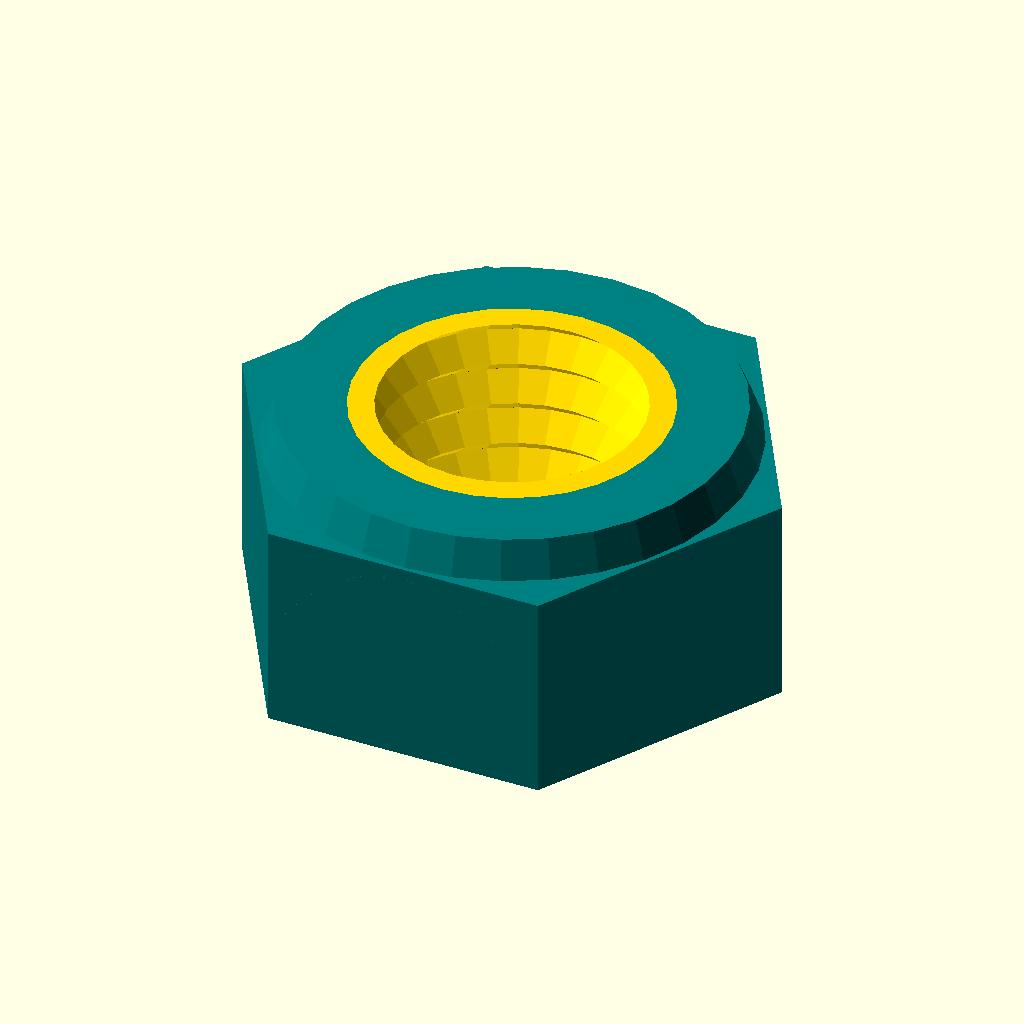
Cell 1: rendered with the file's own defaults.
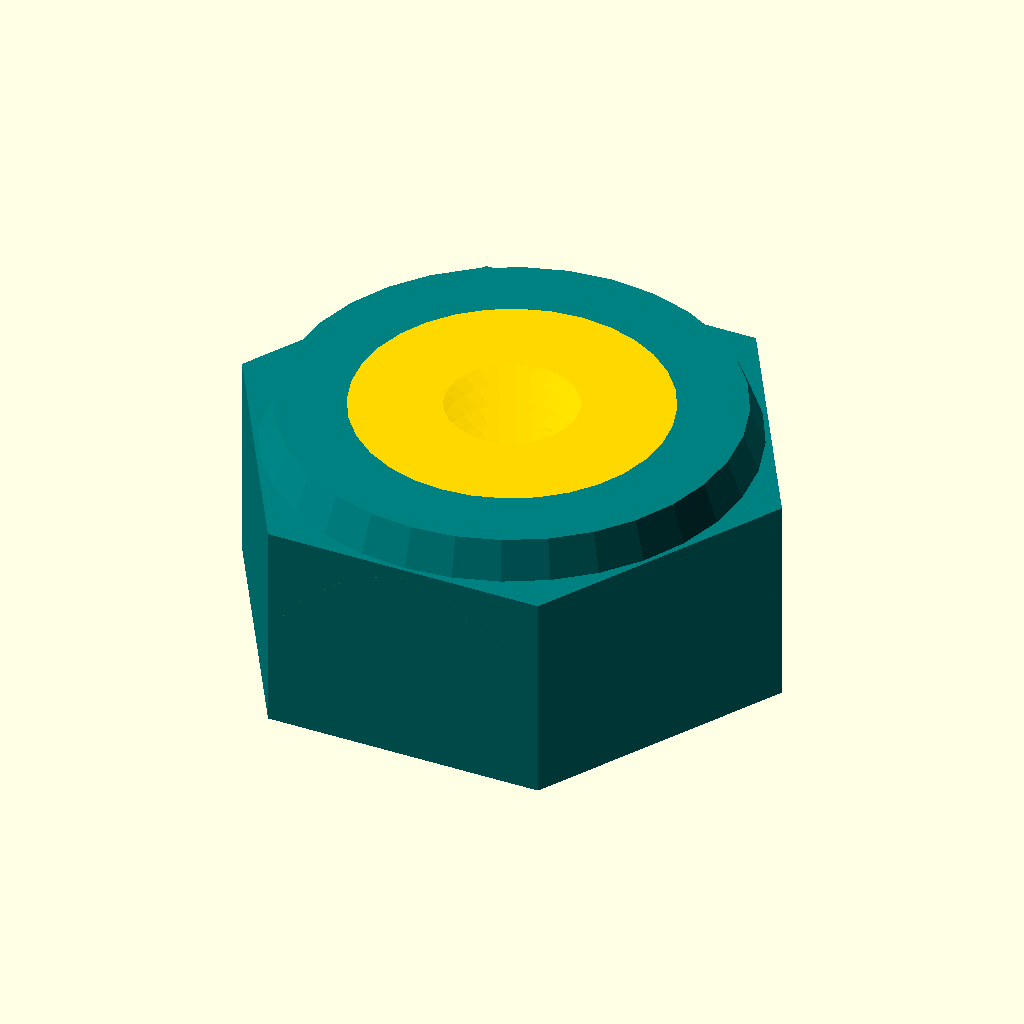
Cell 2 — d set to 24, the other parameters unchanged.
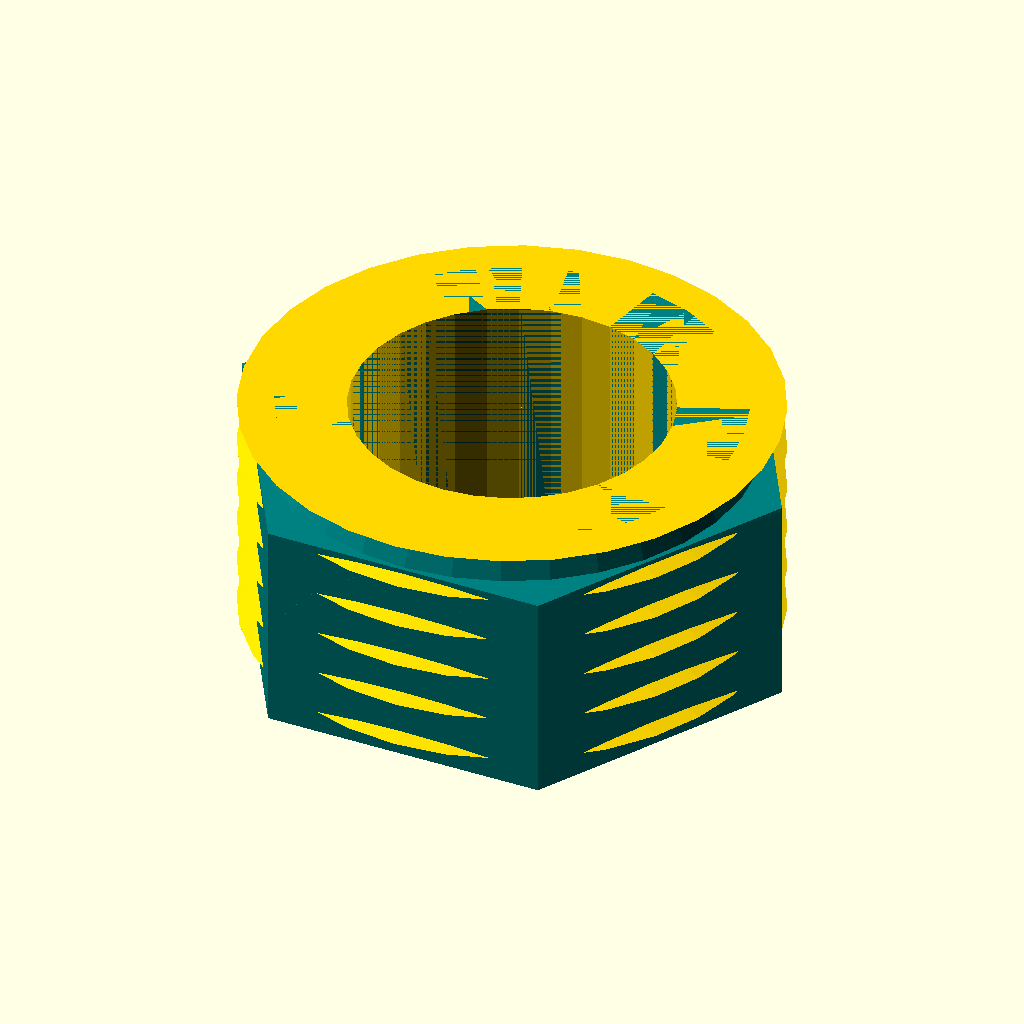
Cell 3 — id set to 20, the other parameters unchanged.
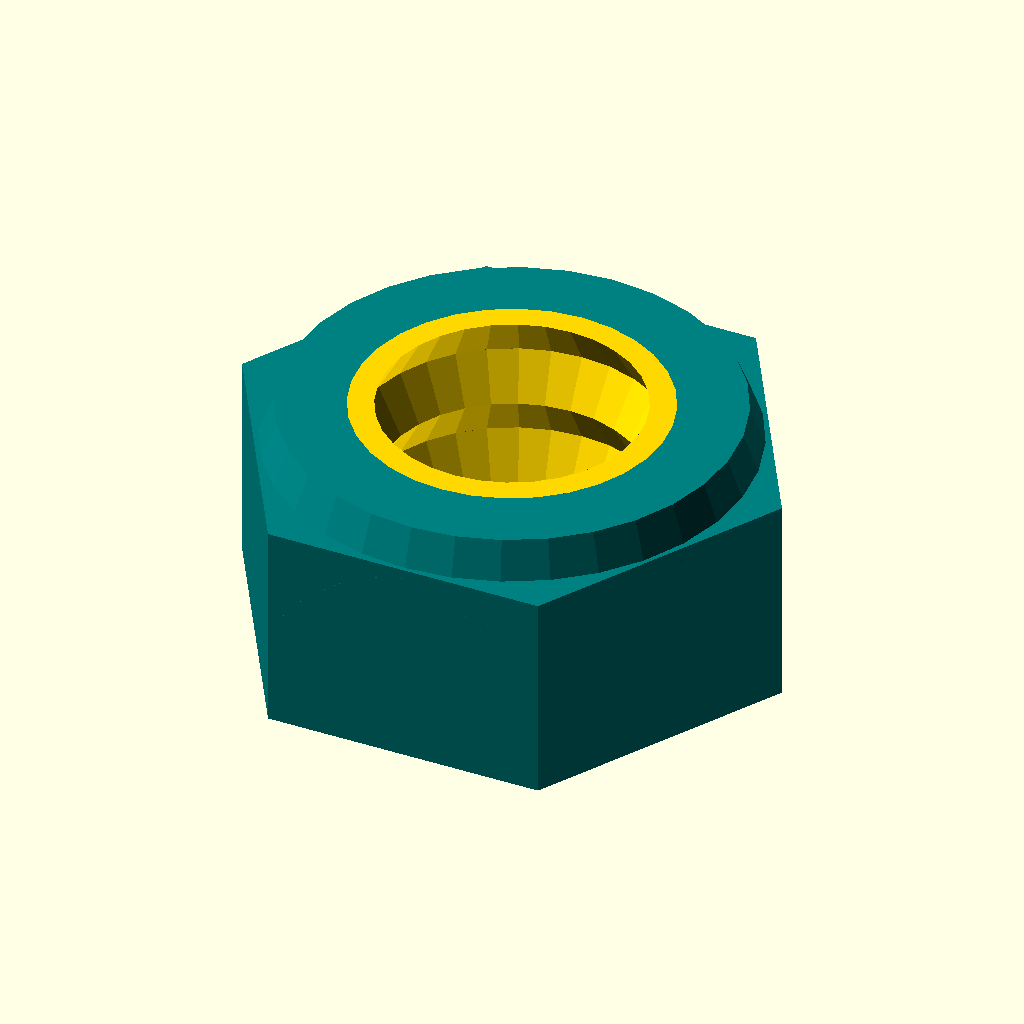
Cell 4 — pitch set to 3.5, the other parameters unchanged.
All cells are drawn from the same view direction (rotation 55°, 0°, 25°, orthographic, colour scheme Cornfield), but the view is re-fitted for each cell, so position and scale can differ between cells as well as the parameter.
The OpenSCAD source (files/scad/projects/myproject/pure_nut.scad):
// WebCAD Pure SCAD Parametric Nut Generator
// Created using pure OpenSCAD primitives and operations.
// Refactored to output a single, unionized solid object.

// --- Parameters ---
d = 12;            // Outer thread diameter
id = 10;           // Inner thread diameter (root)
pitch = 1.75;      // Pitch of the threads
$fn = 32;          // Segment resolution

// Calculated nut values
nut_od = 1.8 * d;          // Hexagon nut diameter (flat-to-flat)
nut_h = 0.8 * d;           // Height of the nut

R = d / 2;
r = id / 2;
num_threads = floor(nut_h / pitch);

echo("--- GENERATING PARAMETRIC NUT ---");
echo("Thread Outer Diameter:", d);
echo("Thread Inner Diameter:", id);
echo("Nut Flat-to-Flat Width:", nut_od);
echo("Nut Height:", nut_h);

union() {
    // 1. Outer Hexagonal Nut Body (Teal) with cylindrical hole
    echo("--- STEP 1: Generating Hex Nut Body ---");
    color("teal") {
        difference() {
            // Hexagon prism with top and bottom proportional bevels
            intersection() {
                cylinder(d=nut_od, h=nut_h, center=true, $fn=6);
                
                // Double-chamfer cutter for top and bottom bevels
                union() {
                    cylinder(d=nut_od * 1.15, h=nut_h * 0.7, center=true, $fn=32);
                    cylinder(d1=nut_od * 1.15, d2=nut_od * 0.8, h=nut_h, center=true, $fn=32);
                }
            }
            
            // Center cylinder hole to receive the thread
            cylinder(d=d, h=nut_h + 1, center=true, $fn=32);
        }
    }

    // 2. Inner "Painted" Thread (Gold)
    echo("--- STEP 2: Generating Inner Gold Thread Ribs ---");
    color("gold") {
        // Generate 2D profile for inward-protruding threads
        zigzag_pts = [
            for (i = [0 : num_threads]) each [
                [r, nut_h/2 - i * pitch],
                [R, nut_h/2 - i * pitch - pitch/2]
            ]
        ];

        // Close the profile along the outer thread cylinder wall (x = R)
        profile_pts = concat(
            zigzag_pts,
            [
                [R, -nut_h/2],
                [R, nut_h/2]
            ]
        );

        // Revolve to create the golden internal thread lining
        rotate_extrude(angle=360) {
            polygon(points=profile_pts);
        }
    }
}

echo("--- NUT GENERATION COMPLETE ---");
Customizer parameters (derived from the source; name, type, default, range or options):
d: number, default 12
id: number, default 10
pitch: number, default 1.75
